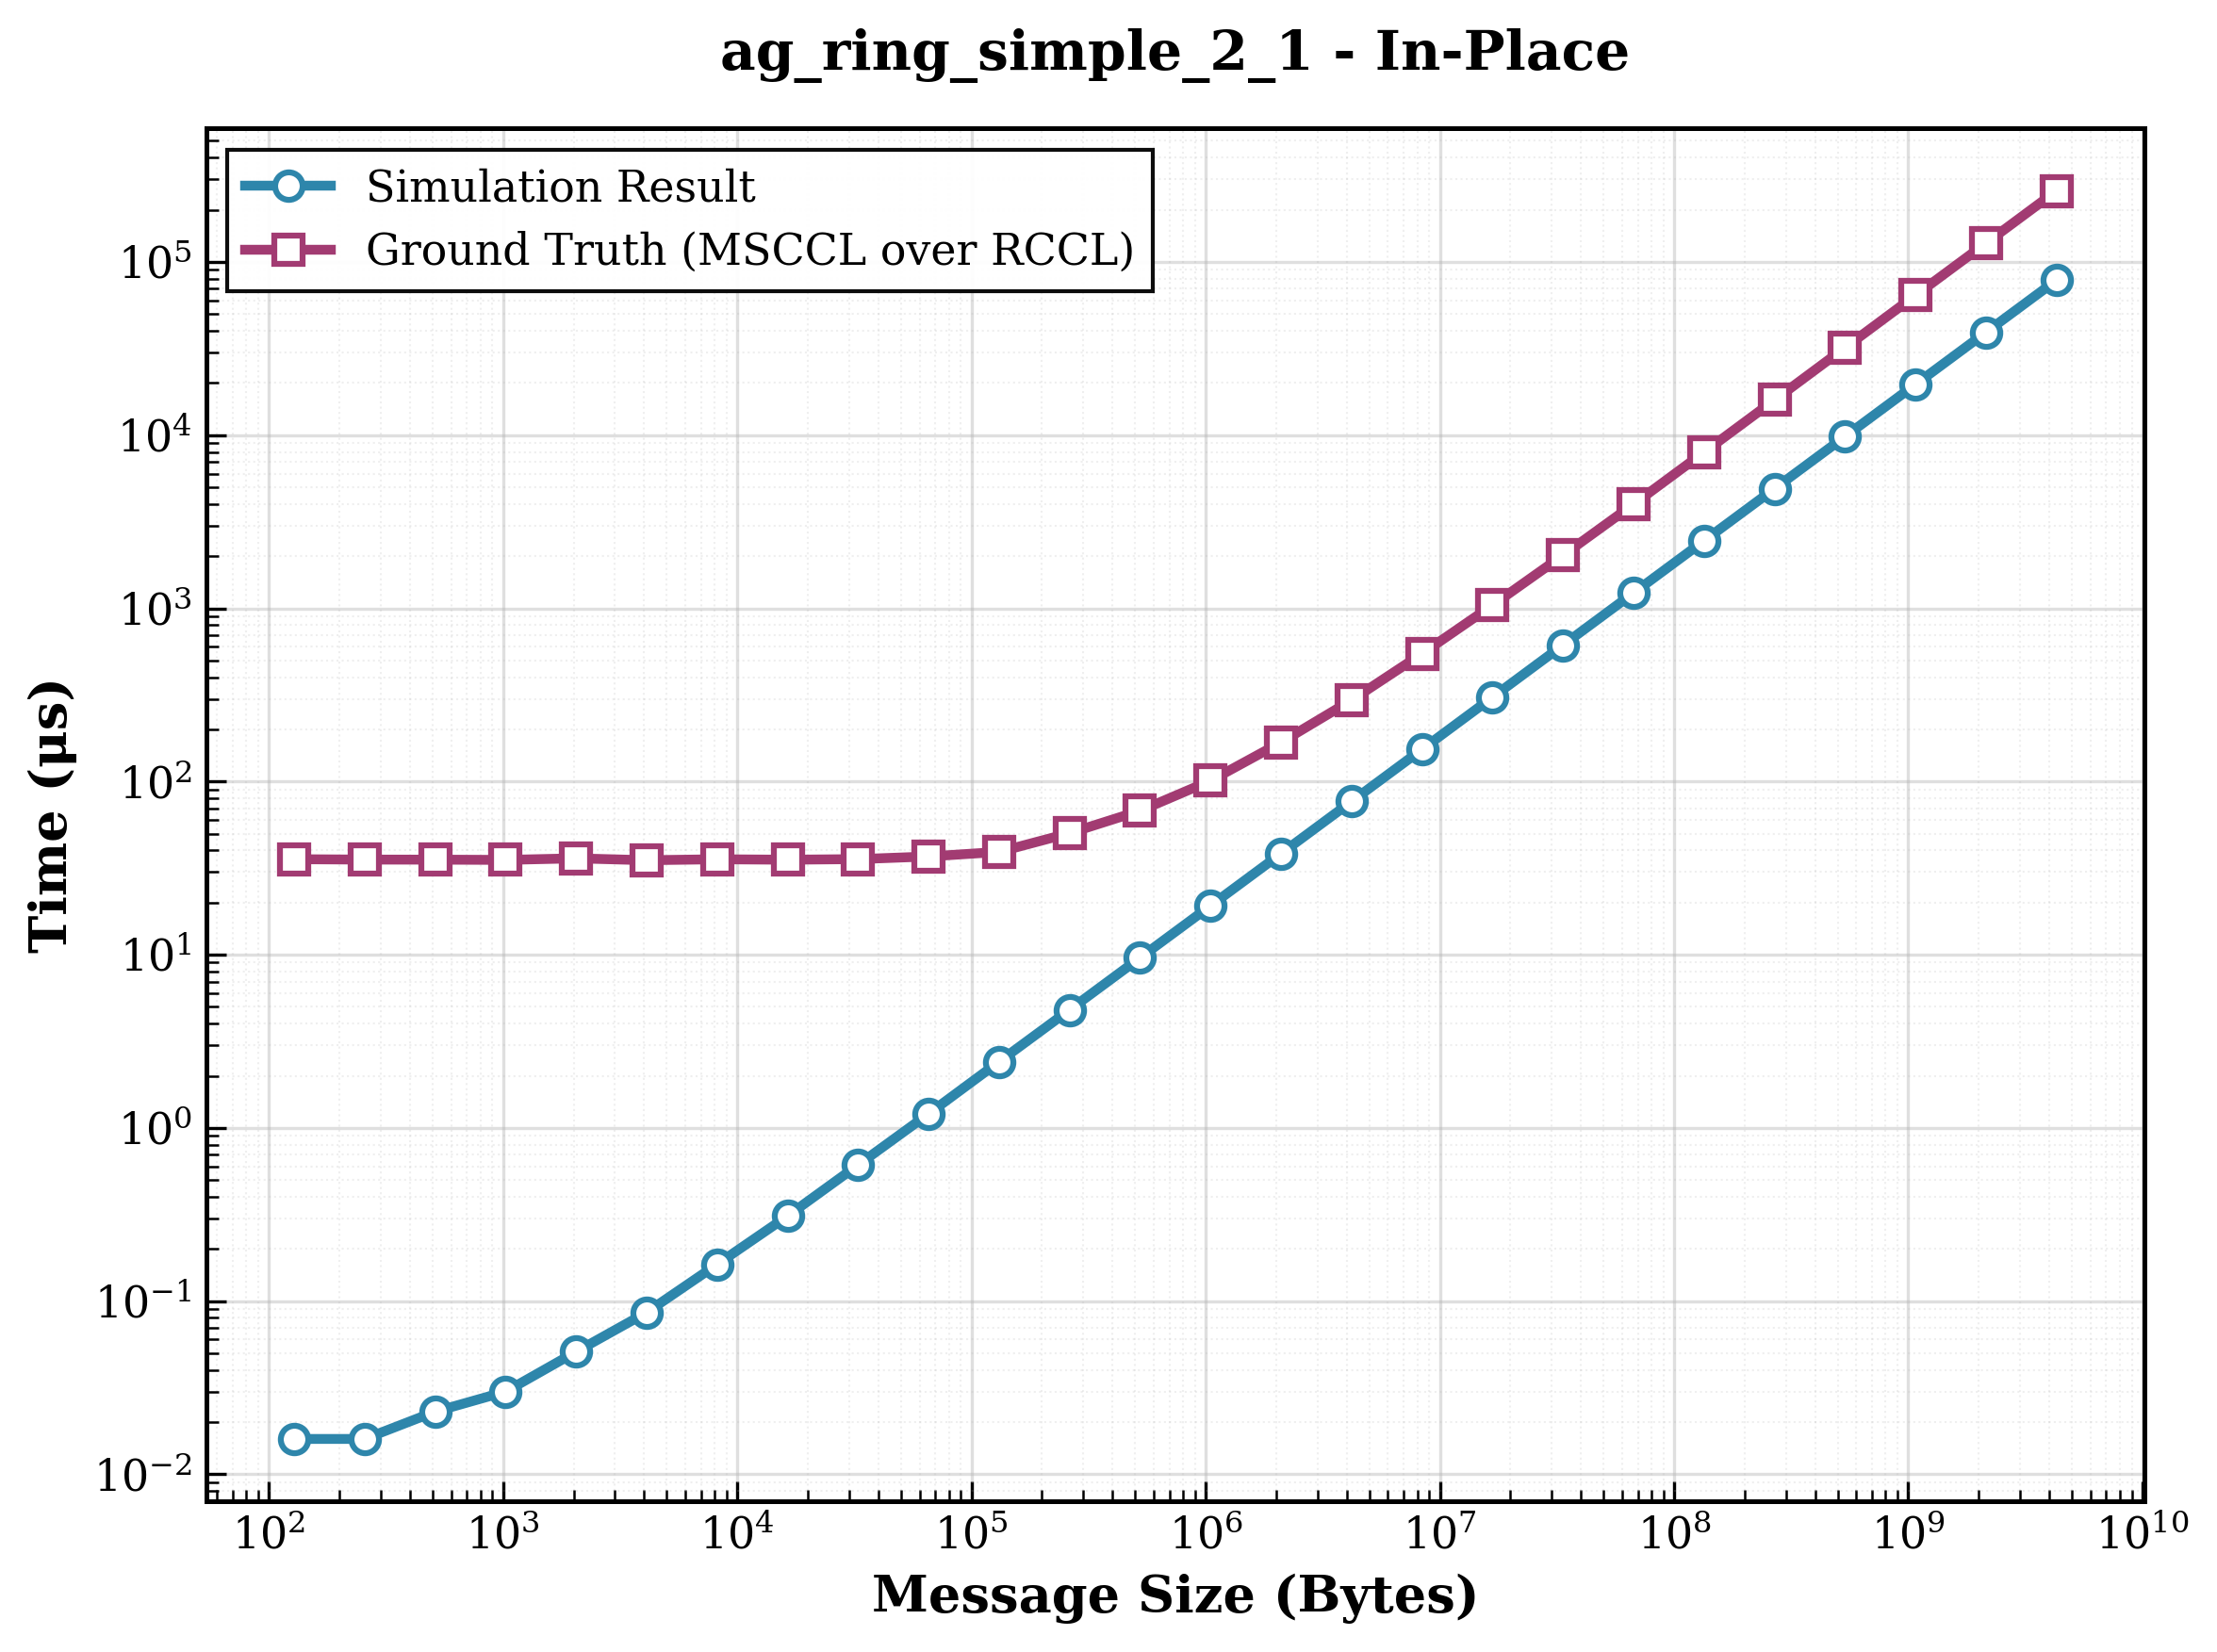

The table this chart was drawn from, first rows:
size, sim_result, ground_truth, ratio
128, 0.016, 35.6, 2225
256, 0.016, 35.42, 2214
512, 0.023, 35.39, 1539
1024, 0.03, 35.27, 1176
2048, 0.051, 36.02, 706.3
4096, 0.086, 35.12, 408.4
8192, 0.163, 35.57, 218.2
16384, 0.31, 35.36, 114.1
32768, 0.611, 35.64, 58.33
65536, 1.206, 36.92, 30.61
131072, 2.41, 39.23, 16.28
262144, 4.804, 50.33, 10.48
524288, 9.599, 67.76, 7.059
1048576, 19.18, 101.1, 5.272
2097152, 38.35, 168.4, 4.391
4194304, 76.67, 294.8, 3.845
8388608, 153.3, 547, 3.567
16777216, 306.7, 1043, 3.4
33554432, 613.3, 2025, 3.301
67108864, 1227, 3987, 3.251
134217728, 2453, 7964, 3.246
268435456, 4906, 15947, 3.25
536870912, 9813, 31983, 3.259
1073741824, 19626, 64168, 3.27
2147483648, 39251, 128364, 3.27
4294967296, 78502, 257170, 3.276
